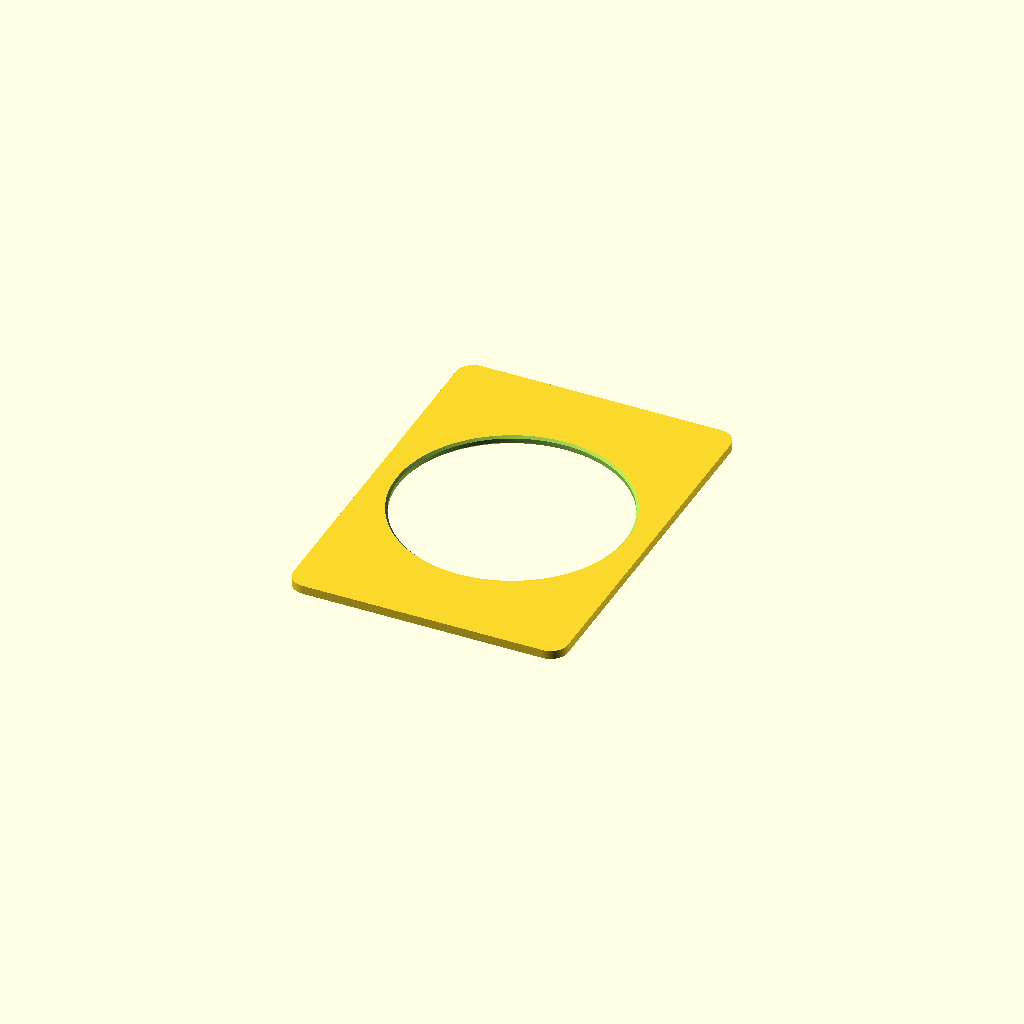
Cell 1: rendered with the file's own defaults.
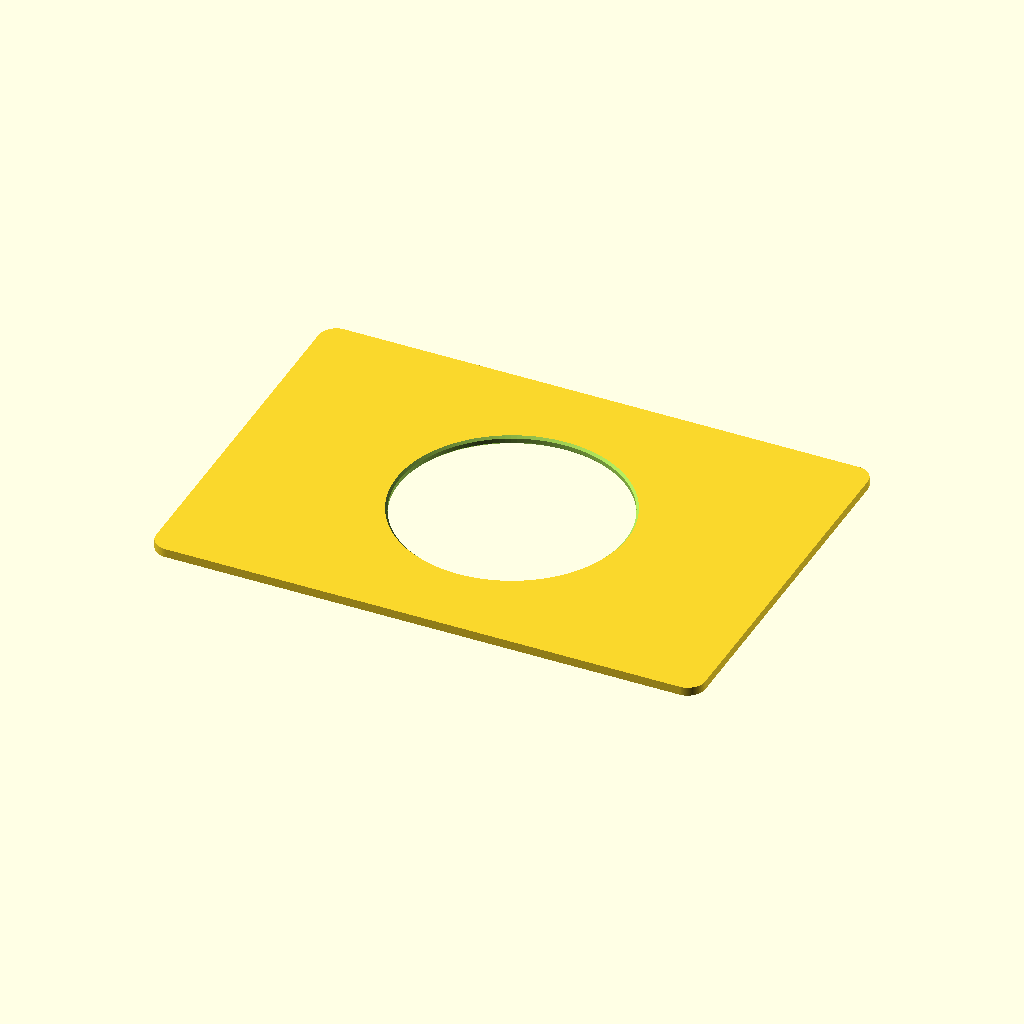
Cell 2 — card_w set to 126, the other parameters unchanged.
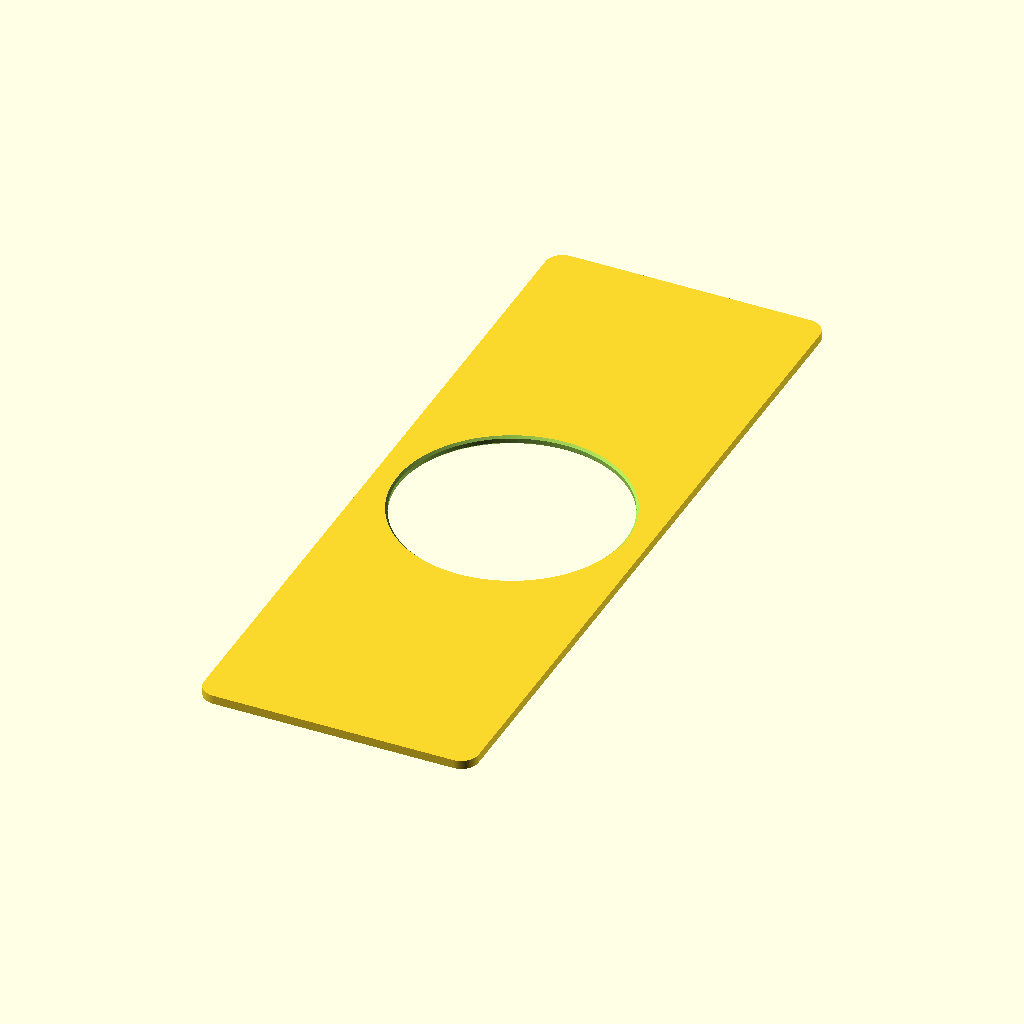
Cell 3: card_h = 176 (everything else at default).
All cells are drawn from one camera (rotation 55°, 0°, 25°, orthographic, colour scheme Cornfield), so only the parameter changes between them.
Source of the model, coin_holders/pokemon-coin-binder-01/pokemon-coin-binder-01.scad:
// pokemon-coin-binder-01.scad
// Insert em formato de carta para guardar uma moeda Pokemon grande em uma
// pagina plastica 3x3 de fichario. A moeda e o insert ficam lado a lado no
// mesmo plano: a folha plastica segura as duas faces, e o aro apenas centra a
// moeda e preenche o restante do bolso.
//
// Medida real fornecida pelo usuario em 2026-08-23:
//   moeda = diametro 51.4 mm x espessura 2.7 mm
//
// Exports canonicos (usar caminhos absolutos nesta maquina):
//   flatpak run org.openscad.OpenSCAD -o stl/pokemon-coin-binder-01.stl \
//     -D 'part="holder"' pokemon-coin-binder-01.scad
//   flatpak run org.openscad.OpenSCAD -o 3mf/pokemon-coin-binder-01.3mf \
//     -D 'part="holder"' pokemon-coin-binder-01.scad
//   flatpak run org.openscad.OpenSCAD -o 3mf/pokemon-coin-binder-01-x3.3mf \
//     -D 'part="plate3"' pokemon-coin-binder-01.scad

/* [Peca a renderizar] */
part = "holder"; // "holder" (1 insert) | "plate3" (3 inserts na AD5X)

/* [Moeda - medida real] */
coin_d = 51.4;       // mm, diametro medido pelo usuario
coin_t = 2.7;        // mm, documentacao; nao soma na altura do insert
radial_clear = 0.20; // mm por lado: abertura central = 51.8 mm

/* [Insert formato carta Pokemon] */
card_w = 63;       // mm
card_h = 88;       // mm
holder_t = 2.0;    // mm; a moeda sobressai 0.35 mm de cada face
corner_r = 4.0;    // mm

/* [Acabamento da abertura] */
edge_chamfer = 0.5; // mm em cada face, facilita alinhar moeda + insert na folha

/* [Chapa de impressao] */
plate_gap = 2.0; // mm entre inserts; plate3 = 153 x 128 mm

/* [Qualidade] */
$fn = 128;
eps = 0.02;

// --------------------------------------------------------------------------
// Derivados e guardas
// --------------------------------------------------------------------------
opening_d = coin_d + 2 * radial_clear;
surface_opening_d = opening_d + 2 * edge_chamfer;
rim_min = min(card_w, card_h) / 2 - surface_opening_d / 2;

plate_w = card_w + plate_gap + card_h;
plate_h = 2 * card_w + plate_gap;

assert(holder_t > 2 * edge_chamfer,
       "holder_t precisa ser maior que duas vezes edge_chamfer");
assert(corner_r > 0 && corner_r <= min(card_w, card_h) / 2,
       "corner_r invalido");
assert(rim_min >= 4.5,
       "Aro lateral ficou estreito demais para uma pagina de fichario");

echo(str("pokemon-coin-binder-01: moeda Ø", coin_d, " x ", coin_t, " mm"));
echo(str("  insert ", card_w, " x ", card_h, " x ", holder_t,
         " mm | abertura Ø", opening_d, " mm | folga radial ", radial_clear, " mm"));
echo(str("  aro minimo ", rim_min, " mm | plate3 ", plate_w, " x ", plate_h,
         " x ", holder_t, " mm"));

// --------------------------------------------------------------------------
// Geometria
// --------------------------------------------------------------------------
module rounded_card_2d() {
    offset(r = corner_r)
        square([card_w - 2 * corner_r, card_h - 2 * corner_r], center = true);
}

// A garganta cilindrica tem Ø51.8. Os 0.5 mm de cada face abrem em 45 graus
// ate Ø52.8 para eliminar aresta viva e guiar a moeda. A abertura e maior que
// a moeda de proposito: este NAO e um snap-fit; a pagina plastica e que retem.
module coin_opening() {
    union() {
        translate([0, 0, -eps])
            cylinder(h = edge_chamfer + eps,
                     d1 = surface_opening_d + 2 * eps,
                     d2 = opening_d);

        translate([0, 0, edge_chamfer - eps])
            cylinder(h = holder_t - 2 * edge_chamfer + 2 * eps,
                     d = opening_d);

        translate([0, 0, holder_t - edge_chamfer])
            cylinder(h = edge_chamfer + eps,
                     d1 = opening_d,
                     d2 = surface_opening_d + 2 * eps);
    }
}

module holder() {
    difference() {
        linear_extrude(height = holder_t)
            rounded_card_2d();
        coin_opening();
    }
}

// Packing assimetrico para manter tudo dentro do limite confortavel de
// 210x210 da AD5X: um insert retrato a esquerda e dois paisagem a direita.
module plate3() {
    translate([-plate_w / 2, -plate_h / 2, 0]) {
        translate([card_w / 2, plate_h / 2, 0])
            holder();

        for (y = [card_w / 2, card_w + plate_gap + card_w / 2])
            translate([card_w + plate_gap + card_h / 2, y, 0])
                rotate([0, 0, 90])
                    holder();
    }
}

if (part == "holder")
    holder();
else if (part == "plate3")
    plate3();
else
    assert(false, str("part desconhecido: ", part));
Customizer parameters (derived from the source; name, type, default, range or options):
part: string, default "holder"
coin_d: number, default 51.4
coin_t: number, default 2.7
radial_clear: number, default 0.2
card_w: number, default 63
card_h: number, default 88
holder_t: number, default 2
corner_r: number, default 4
edge_chamfer: number, default 0.5
plate_gap: number, default 2
eps: number, default 0.02
